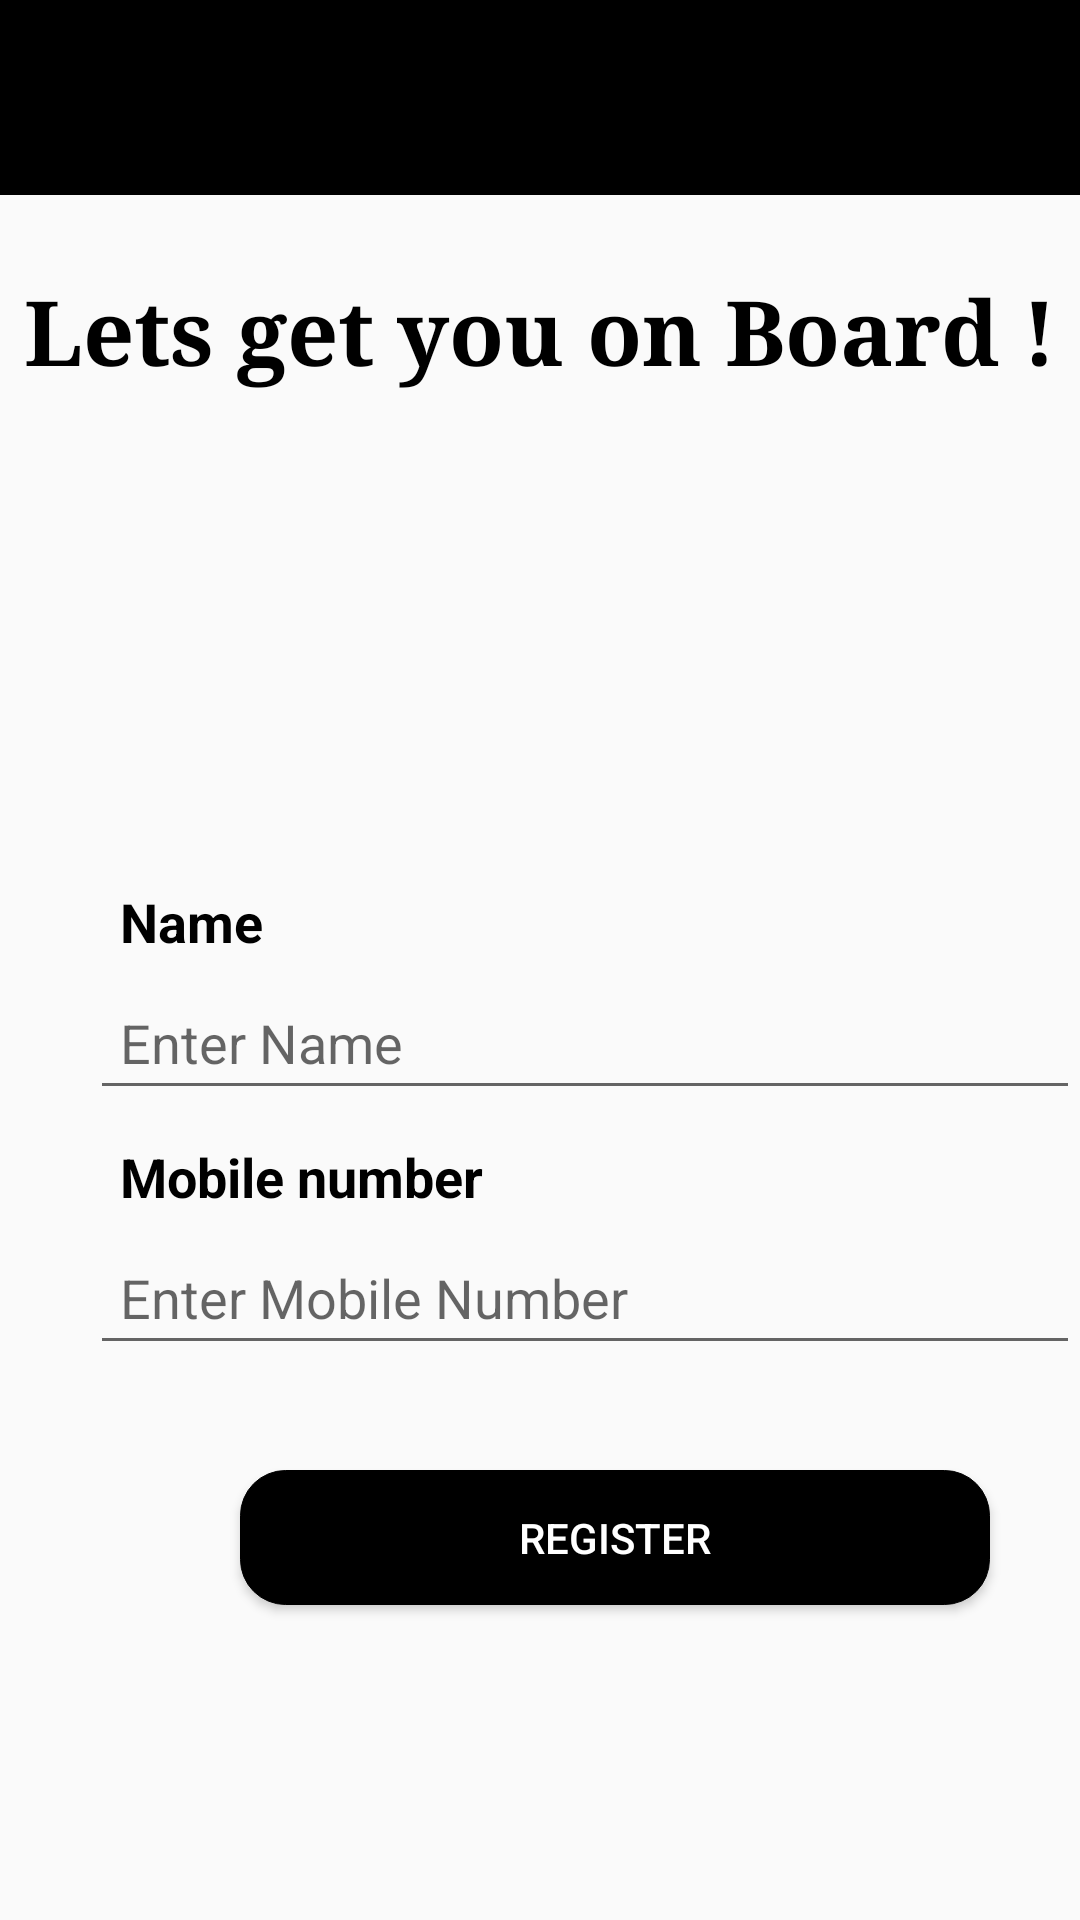

Write the Android layout XML for this screen, with the resource values it uses.
<!-- AndroidManifest.xml: application theme Theme.DataEntryApp -->
<!-- res/layout/register.xml -->
<?xml version="1.0" encoding="utf-8"?>
<RelativeLayout xmlns:android="http://schemas.android.com/apk/res/android"
    xmlns:tools="http://schemas.android.com/tools"
    android:layout_width="match_parent"
    android:layout_height="match_parent"
    tools:context=".Register">

    <include
        layout="@layout/actionbar"/>

    <TextView
        android:id="@+id/register_tagline"
        android:layout_width="match_parent"
        android:layout_height="wrap_content"
        android:text="@string/register_tagline"
        android:textSize="30sp"
        android:fontFamily="serif"
        android:gravity="center"
        android:textStyle="bold"
        android:textColor="#000"
        android:layout_marginTop="90dp"/>

    <ImageView
        android:id="@id/register_img"
        android:layout_width="90dp"
        android:layout_height="90dp"
        android:layout_marginTop="190dp"
        android:layout_marginStart="170dp"
        android:src="@drawable/register"
        android:contentDescription="@string/register_desc" />

    <TextView
        android:id="@+id/name"
        android:layout_width="match_parent"
        android:layout_height="wrap_content"
        android:text="@string/name"
        android:padding="10dp"
        android:textStyle="bold"
        android:textSize="18sp"
        android:textColor="#000"
        android:layout_marginTop="285dp"
        android:layout_marginStart="30dp"/>

    <EditText
        android:id="@+id/enter_name"
        android:layout_width="350dp"
        android:layout_height="45dp"
        android:ems="10"
        android:hint="@string/enter_name"
        android:padding="10dp"
        android:inputType="textPersonName"
        android:layout_marginTop="325dp"
        android:layout_marginStart="30dp"
        android:autofillHints="Enter name" />

    <TextView
        android:id="@+id/number"
        android:layout_width="match_parent"
        android:layout_height="wrap_content"
        android:text="@string/number"
        android:textStyle="bold"
        android:padding="10dp"
        android:textSize="18sp"
        android:textColor="#000"
        android:layout_marginTop="370dp"
        android:layout_marginStart="30dp"/>

    <EditText
        android:id="@+id/enter_number"
        android:layout_width="350dp"
        android:layout_height="45dp"
        android:ems="10"
        android:inputType="number"
        android:padding="10dp"
        android:hint="@string/enter_number"
        android:layout_marginStart="30dp"
        android:layout_marginTop="410dp"
        android:autofillHints="Enter Mobile Number" />

    <Button
        android:id="@+id/register_here"
        android:layout_width="250dp"
        android:layout_height="45dp"
        android:text="@string/register"
        android:textColor="#fff"
        android:background="@drawable/boxmodel"
        android:layout_marginStart="80dp"
        android:layout_marginTop="490dp" />

</RelativeLayout>
<!-- res/layout/actionbar.xml (included above) -->
<?xml version="1.0" encoding="utf-8"?>
<androidx.appcompat.widget.Toolbar
    xmlns:android="http://schemas.android.com/apk/res/android"
    xmlns:app="http://schemas.android.com/apk/res-auto"
    android:layout_width="match_parent"
    android:layout_height="65dp"
    android:background="@color/black"
    android:id="@+id/actionbar"
    android:theme="@style/ThemeOverlay.AppCompat.Dark">

</androidx.appcompat.widget.Toolbar>
<!-- resources referenced by this layout -->
<resources>
  <!-- drawable boxmodel (drawable) -->
  <?xml version="1.0" encoding="utf-8"?>
  <shape xmlns:android="http://schemas.android.com/apk/res/android" android:shape="rectangle">
      <corners
          android:bottomLeftRadius="15dp"
          android:bottomRightRadius="15dp"
          android:topLeftRadius="15dp"
          android:topRightRadius="15dp"
          />
      <solid
          android:color="#000"
          />
      <size
          android:width="25dp"
          android:height="8dp"
          />
      <stroke
          android:width="0.1px"
          android:color="@color/black"
          />
  </shape>
  <string name="enter_name">Enter Name</string>
  <string name="enter_number"> Enter Mobile Number </string>
  <string name="name"> Name </string>
  <string name="number">Mobile number</string>
  <string name="register"> Register </string>
  <string name="register_desc" />
  <string name="register_tagline"> Lets get you on Board !</string>
  <style name="Theme.DataEntryApp" parent="Theme.AppCompat.Light.NoActionBar">
          
          <item name="colorPrimary">@color/purple_500</item>
          <item name="colorPrimaryVariant">@color/purple_700</item>
          <item name="colorOnPrimary">@color/white</item>
          
          <item name="colorSecondary">@color/teal_200</item>
          <item name="colorSecondaryVariant">@color/teal_700</item>
          <item name="colorOnSecondary">@color/black</item>
         
          
      </style>
  <!-- not gathered from this repository: default colours our renderer supplied (Android Studio template values) -->
  <color name="purple_500">#FF6200EE</color>
  <color name="purple_700">#FF3700B3</color>
  <color name="teal_200">#FF03DAC5</color>
  <color name="teal_700">#FF018786</color>
  <color name="black">#FF000000</color>
  <color name="white">#FFFFFFFF</color>
</resources>
